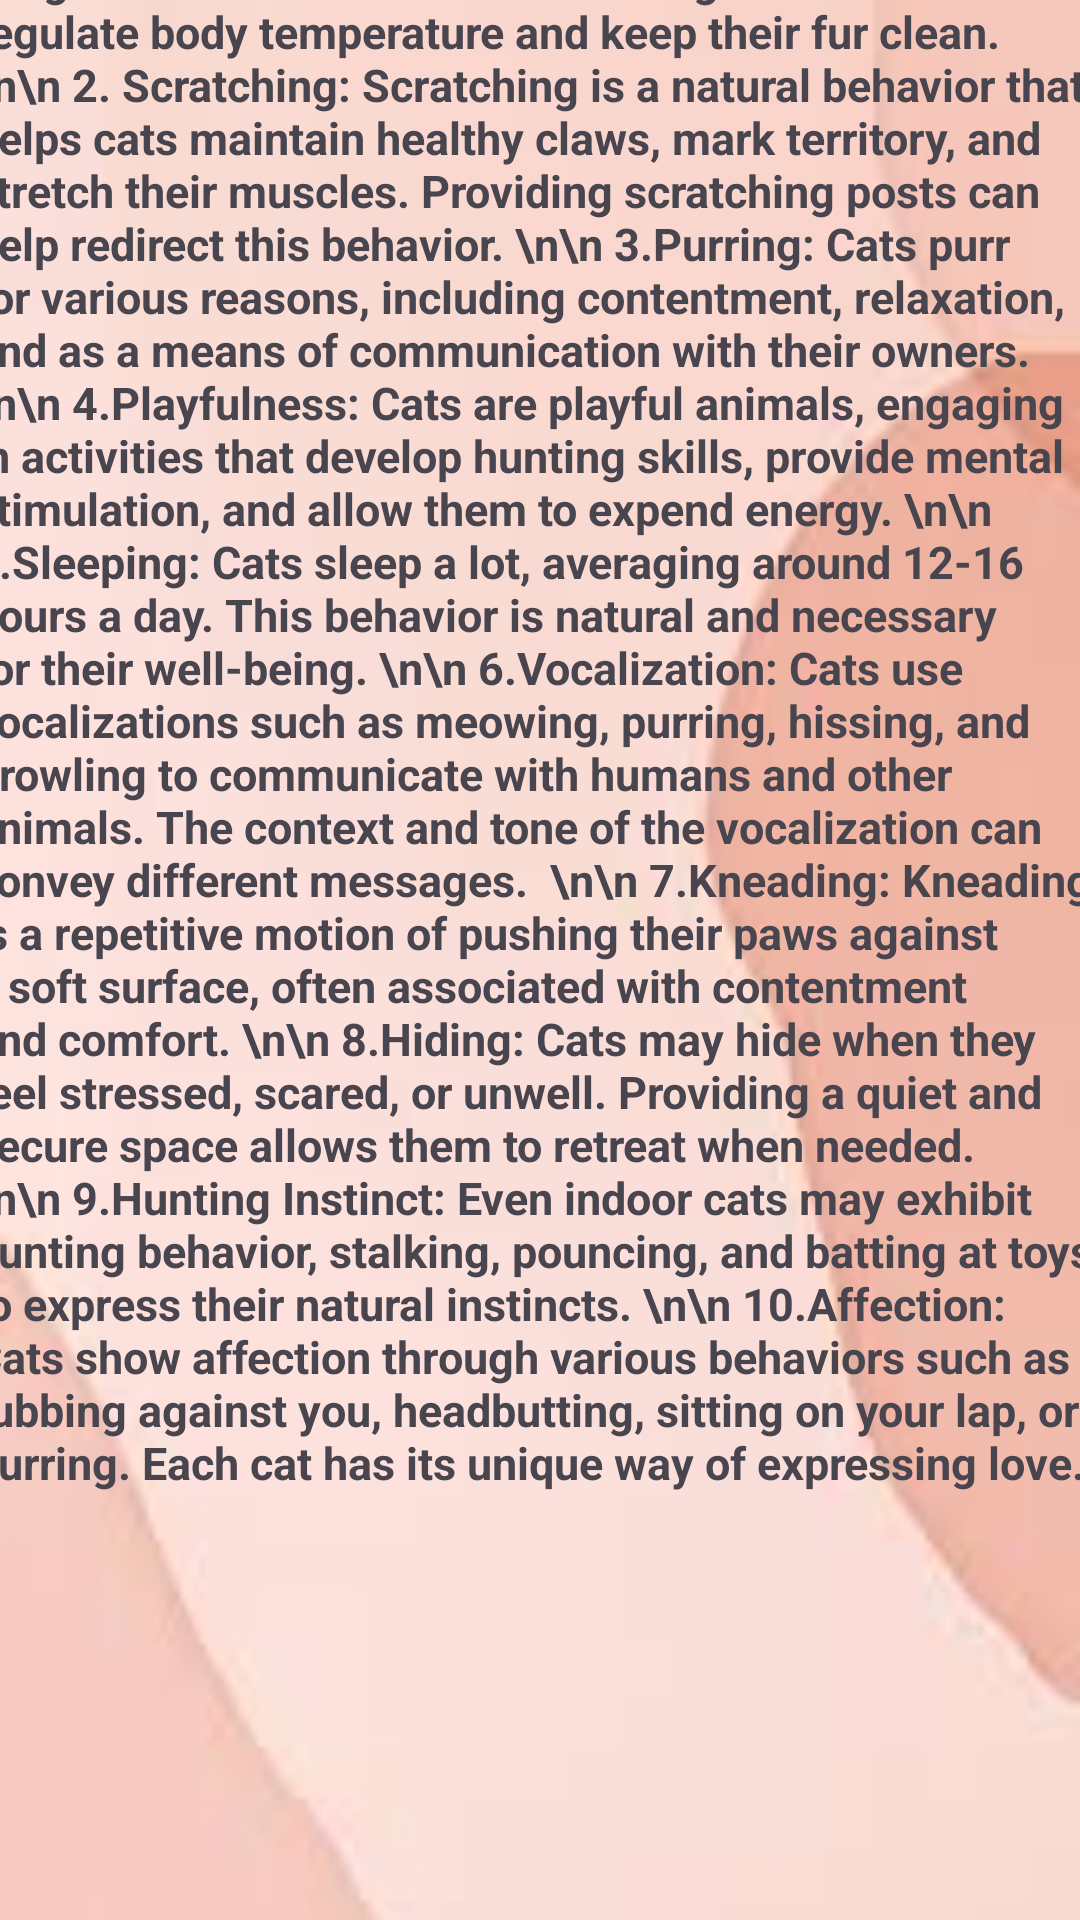

Android layout source for this screen:
<!-- AndroidManifest.xml: application theme Theme.CatVenture -->
<!-- res/layout/activity_cats_behaviour.xml -->
<?xml version="1.0" encoding="utf-8"?>
<androidx.constraintlayout.widget.ConstraintLayout xmlns:android="http://schemas.android.com/apk/res/android"
    xmlns:app="http://schemas.android.com/apk/res-auto"
    xmlns:tools="http://schemas.android.com/tools"
    android:layout_width="match_parent"
    android:layout_height="match_parent"
    android:background="@drawable/backgroundimageshomepage"
    tools:context=".CatsBehaviour">

    <TextView
        android:id="@+id/textView35"
        android:layout_width="418dp"
        android:layout_height="42dp"
        android:layout_marginTop="27dp"
        android:layout_marginBottom="822dp"
        android:background="#009688"
        android:text="CATS BEHAVIOUR"
        android:textAlignment="center"
        android:textAllCaps="true"
        android:textColor="#151313"
        android:textSize="24sp"
        android:textStyle="bold"
        app:layout_constraintBottom_toBottomOf="parent"
        app:layout_constraintEnd_toEndOf="parent"
        app:layout_constraintStart_toStartOf="parent"
        app:layout_constraintTop_toTopOf="parent" />

    <TextView
        android:id="@+id/textView34"
        android:layout_width="379dp"
        android:layout_height="768dp"
        android:layout_marginStart="16dp"
        android:layout_marginTop="90dp"
        android:layout_marginEnd="16dp"
        android:layout_marginBottom="33dp"
        android:text="1. Grooming: Cats are meticulous groomers, spending a significant amount of time cleaning themselves to regulate body temperature and keep their fur clean. \n\n 2. Scratching: Scratching is a natural behavior that helps cats maintain healthy claws, mark territory, and stretch their muscles. Providing scratching posts can help redirect this behavior. \n\n 3.Purring: Cats purr for various reasons, including contentment, relaxation, and as a means of communication with their owners. \n\n 4.Playfulness: Cats are playful animals, engaging in activities that develop hunting skills, provide mental stimulation, and allow them to expend energy. \n\n 5.Sleeping: Cats sleep a lot, averaging around 12-16 hours a day. This behavior is natural and necessary for their well-being. \n\n 6.Vocalization: Cats use vocalizations such as meowing, purring, hissing, and growling to communicate with humans and other animals. The context and tone of the vocalization can convey different messages.  \n\n 7.Kneading: Kneading is a repetitive motion of pushing their paws against a soft surface, often associated with contentment and comfort. \n\n 8.Hiding: Cats may hide when they feel stressed, scared, or unwell. Providing a quiet and secure space allows them to retreat when needed. \n\n 9.Hunting Instinct: Even indoor cats may exhibit hunting behavior, stalking, pouncing, and batting at toys to express their natural instincts. \n\n 10.Affection: Cats show affection through various behaviors such as rubbing against you, headbutting, sitting on your lap, or purring. Each cat has its unique way of expressing love."
        android:textAllCaps="false"
        android:textSize="15sp"
        android:textStyle="bold"
        app:layout_constraintBottom_toBottomOf="parent"
        app:layout_constraintEnd_toEndOf="parent"
        app:layout_constraintStart_toStartOf="parent"
        app:layout_constraintTop_toTopOf="parent" />
</androidx.constraintlayout.widget.ConstraintLayout>
<!-- resources referenced by this layout -->
<resources>
  <!-- drawable backgroundimageshomepage: jpeg bitmap (drawable, 1615 bytes) -->
  <style name="Theme.CatVenture" parent="Base.Theme.CatVenture" />
  <style name="Base.Theme.CatVenture" parent="Theme.Material3.DayNight.NoActionBar">
          
          
      </style>
</resources>
